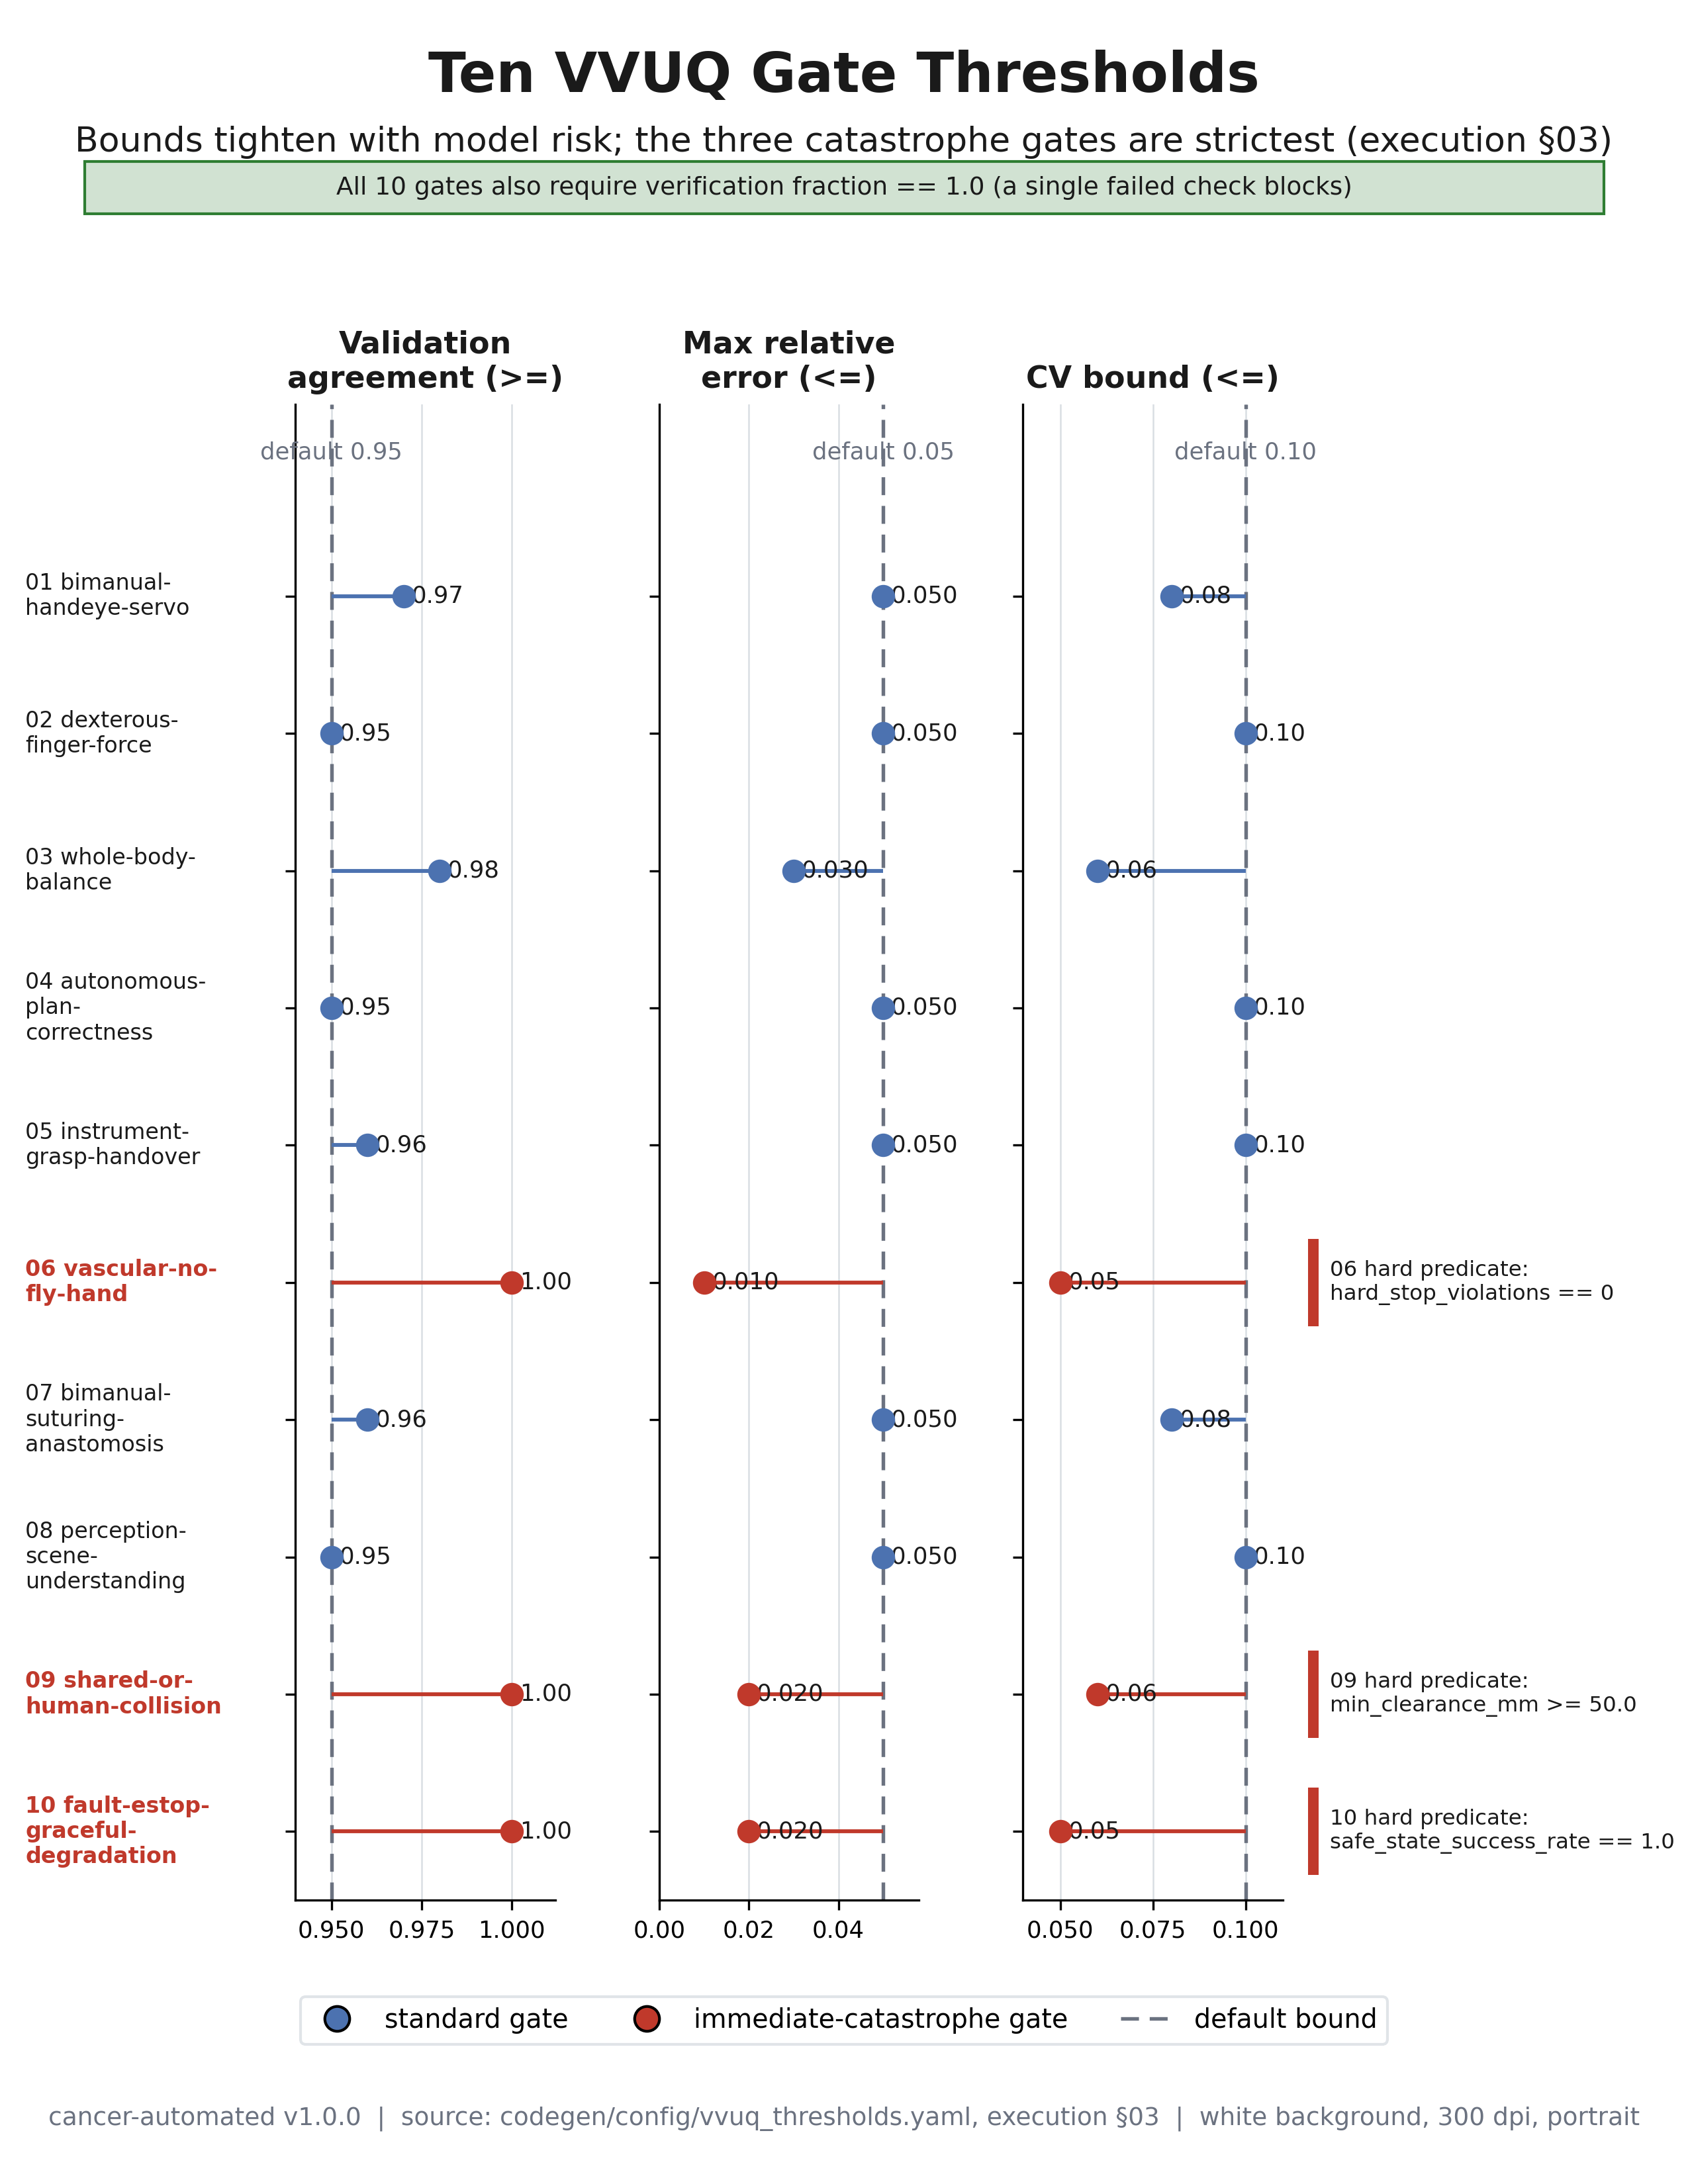

The script that saved this image:
"""VVUQ-02 figure 03: ten-gate threshold forest plot.

Self-contained matplotlib script. Renders a portrait, full-page, 300 dpi PNG on a
white background, following image-instruct/03-ten-gate-threshold-forest.
Grounding: codegen/config/vvuq_thresholds.yaml and execution section 03 threshold
table. Depends only on matplotlib and numpy.
"""

import textwrap

import matplotlib

matplotlib.use("Agg")

import matplotlib.pyplot as plt
from matplotlib.lines import Line2D
from matplotlib.patches import Rectangle

PALETTE = {
    "navy": "#1F3A5F",
    "slate": "#4C72B0",
    "teal": "#2A9D8F",
    "green": "#2E7D32",
    "red": "#C0392B",
    "amber": "#E1A93B",
    "purple": "#6A4C93",
    "rose": "#B5566E",
    "gray": "#6B7280",
    "panel": "#F4F6F8",
    "grid": "#D9DEE3",
    "ink": "#1A1A1A",
}
SECTION = "§"

plt.rcParams["font.family"] = "DejaVu Sans"
plt.rcParams["font.size"] = 11

OUT = "papers/VVUQ-02/imagegen/03-ten-gate-threshold-forest/03-ten-gate-threshold-forest.png"

GATES = [
    {"id": "01", "slug": "bimanual-handeye-servo", "agreement": 0.97, "rel_err": 0.050, "cv": 0.08, "cat": False},
    {"id": "02", "slug": "dexterous-finger-force", "agreement": 0.95, "rel_err": 0.050, "cv": 0.10, "cat": False},
    {"id": "03", "slug": "whole-body-balance", "agreement": 0.98, "rel_err": 0.030, "cv": 0.06, "cat": False},
    {"id": "04", "slug": "autonomous-plan-correctness", "agreement": 0.95, "rel_err": 0.050, "cv": 0.10, "cat": False},
    {"id": "05", "slug": "instrument-grasp-handover", "agreement": 0.96, "rel_err": 0.050, "cv": 0.10, "cat": False},
    {"id": "06", "slug": "vascular-no-fly-hand", "agreement": 1.00, "rel_err": 0.010, "cv": 0.05, "cat": True},
    {
        "id": "07",
        "slug": "bimanual-suturing-anastomosis",
        "agreement": 0.96,
        "rel_err": 0.050,
        "cv": 0.08,
        "cat": False,
    },
    {
        "id": "08",
        "slug": "perception-scene-understanding",
        "agreement": 0.95,
        "rel_err": 0.050,
        "cv": 0.10,
        "cat": False,
    },
    {"id": "09", "slug": "shared-or-human-collision", "agreement": 1.00, "rel_err": 0.020, "cv": 0.06, "cat": True},
    {
        "id": "10",
        "slug": "fault-estop-graceful-degradation",
        "agreement": 1.00,
        "rel_err": 0.020,
        "cv": 0.05,
        "cat": True,
    },
]
HARD = {
    "06": "hard_stop_violations == 0",
    "09": "min_clearance_mm >= 50.0",
    "10": "safe_state_success_rate == 1.0",
}


def fit_text(fig, x, y, s, size, max_frac, **kw):
    t = fig.text(x, y, s, fontsize=size, **kw)
    fig.canvas.draw()
    r = fig.canvas.get_renderer()
    while size > 6.0 and t.get_window_extent(renderer=r).width > max_frac * fig.bbox.width:
        size -= 0.5
        t.set_fontsize(size)
    return t


def add_frame(fig, title, subtitle, footer):
    fit_text(fig, 0.5, 0.965, title, 20, 0.94, ha="center", va="center", fontweight="bold", color=PALETTE["ink"])
    fit_text(fig, 0.5, 0.935, subtitle, 12.5, 0.95, ha="center", va="center", color=PALETTE["ink"])
    fit_text(fig, 0.5, 0.03, footer, 9, 0.97, ha="center", va="center", color=PALETTE["gray"])


def draw_panel(ax, key, default, xlim, fmt, decimals):
    ax.set_xlim(*xlim)
    ax.set_ylim(-1.4, 9.5)
    ax.invert_yaxis()
    ax.set_yticks(range(10))
    ax.set_yticklabels([])
    ax.grid(axis="x", color=PALETTE["grid"], linewidth=0.6, zorder=0)
    ax.axvline(default, color=PALETTE["gray"], linestyle=(0, (5, 3)), linewidth=1.3, zorder=2)
    ax.text(
        default,
        -1.05,
        f"default {default:.{decimals}f}",
        ha="center",
        va="center",
        fontsize=8.5,
        color=PALETTE["gray"],
    )
    for i, g in enumerate(GATES):
        v = g[key]
        color = PALETTE["red"] if g["cat"] else PALETTE["slate"]
        ax.hlines(i, min(default, v), max(default, v), color=color, linewidth=1.4, zorder=3)
        ax.plot(v, i, "o", markersize=7.5, color=color, zorder=4)
        off = (xlim[1] - xlim[0]) * 0.03
        right = v + off if key == "agreement" else v + off
        ax.annotate(fmt(v), (right, i), fontsize=8.5, va="center", ha="left", color=PALETTE["ink"])
    for spine in ("top", "right"):
        ax.spines[spine].set_visible(False)
    ax.tick_params(axis="x", labelsize=8.5)


def main():
    fig = plt.figure(figsize=(8.5, 11))
    gs = fig.add_gridspec(1, 3, left=0.175, right=0.76, top=0.815, bottom=0.13, wspace=0.4)
    ax1 = fig.add_subplot(gs[0, 0])
    ax2 = fig.add_subplot(gs[0, 1])
    ax3 = fig.add_subplot(gs[0, 2])

    draw_panel(ax1, "agreement", 0.95, (0.94, 1.012), lambda v: f"{v:.2f}", 2)
    draw_panel(ax2, "rel_err", 0.05, (0.0, 0.058), lambda v: f"{v:.3f}", 2)
    draw_panel(ax3, "cv", 0.10, (0.04, 0.11), lambda v: f"{v:.2f}", 2)
    ax1.set_title("Validation\nagreement (>=)", fontsize=11, fontweight="bold", color=PALETTE["ink"])
    ax2.set_title("Max relative\nerror (<=)", fontsize=11, fontweight="bold", color=PALETTE["ink"])
    ax3.set_title("CV bound (<=)", fontsize=11, fontweight="bold", color=PALETTE["ink"])

    fig.canvas.draw()
    inv = fig.transFigure.inverted()
    # Row labels (once, at the far left) and catastrophe hard-predicate notes (far right).
    for i, g in enumerate(GATES):
        _, fy = inv.transform(ax1.transData.transform((0.94, i)))
        label = textwrap.fill(f"{g['id']} {g['slug']}", 15)
        fig.text(
            0.015,
            fy,
            label,
            ha="left",
            va="center",
            fontsize=8,
            fontweight="bold" if g["cat"] else "normal",
            color=PALETTE["red"] if g["cat"] else PALETTE["ink"],
        )
        if g["id"] in HARD:
            note = f"{g['id']} hard predicate:\n{HARD[g['id']]}"
            fig.add_artist(
                Rectangle(
                    (0.775, fy - 0.02),
                    0.006,
                    0.04,
                    transform=fig.transFigure,
                    facecolor=PALETTE["red"],
                    edgecolor="none",
                )
            )
            fig.text(0.788, fy, note, ha="left", va="center", fontsize=7.8, color=PALETTE["ink"])

    # Verification band under the subtitle.
    tint = tuple(c + (1 - c) * 0.78 for c in (0.18, 0.49, 0.20))
    fig.add_artist(
        Rectangle(
            (0.05, 0.902),
            0.90,
            0.024,
            transform=fig.transFigure,
            facecolor=tint,
            edgecolor=PALETTE["green"],
            linewidth=1.0,
        )
    )
    fig.text(
        0.5,
        0.914,
        "All 10 gates also require verification fraction == 1.0 (a single failed check blocks)",
        ha="center",
        va="center",
        fontsize=9,
        color=PALETTE["ink"],
    )

    # Legend at the bottom.
    handles = [
        Line2D(
            [0], [0], marker="o", color="none", markerfacecolor=PALETTE["slate"], markersize=9, label="standard gate"
        ),
        Line2D(
            [0],
            [0],
            marker="o",
            color="none",
            markerfacecolor=PALETTE["red"],
            markersize=9,
            label="immediate-catastrophe gate",
        ),
        Line2D([0], [0], color=PALETTE["gray"], linestyle=(0, (5, 3)), linewidth=1.3, label="default bound"),
    ]
    leg = fig.legend(
        handles=handles, loc="lower center", bbox_to_anchor=(0.5, 0.058), ncol=3, fontsize=9.5, frameon=True
    )
    leg.get_frame().set_edgecolor(PALETTE["grid"])

    add_frame(
        fig,
        "Ten VVUQ Gate Thresholds",
        f"Bounds tighten with model risk; the three catastrophe gates are strictest (execution {SECTION}03)",
        f"cancer-automated v1.0.0  |  source: codegen/config/vvuq_thresholds.yaml, execution {SECTION}03  |  "
        "white background, 300 dpi, portrait",
    )
    fig.savefig(OUT, dpi=300, facecolor="white")
    plt.close(fig)


if __name__ == "__main__":
    main()
